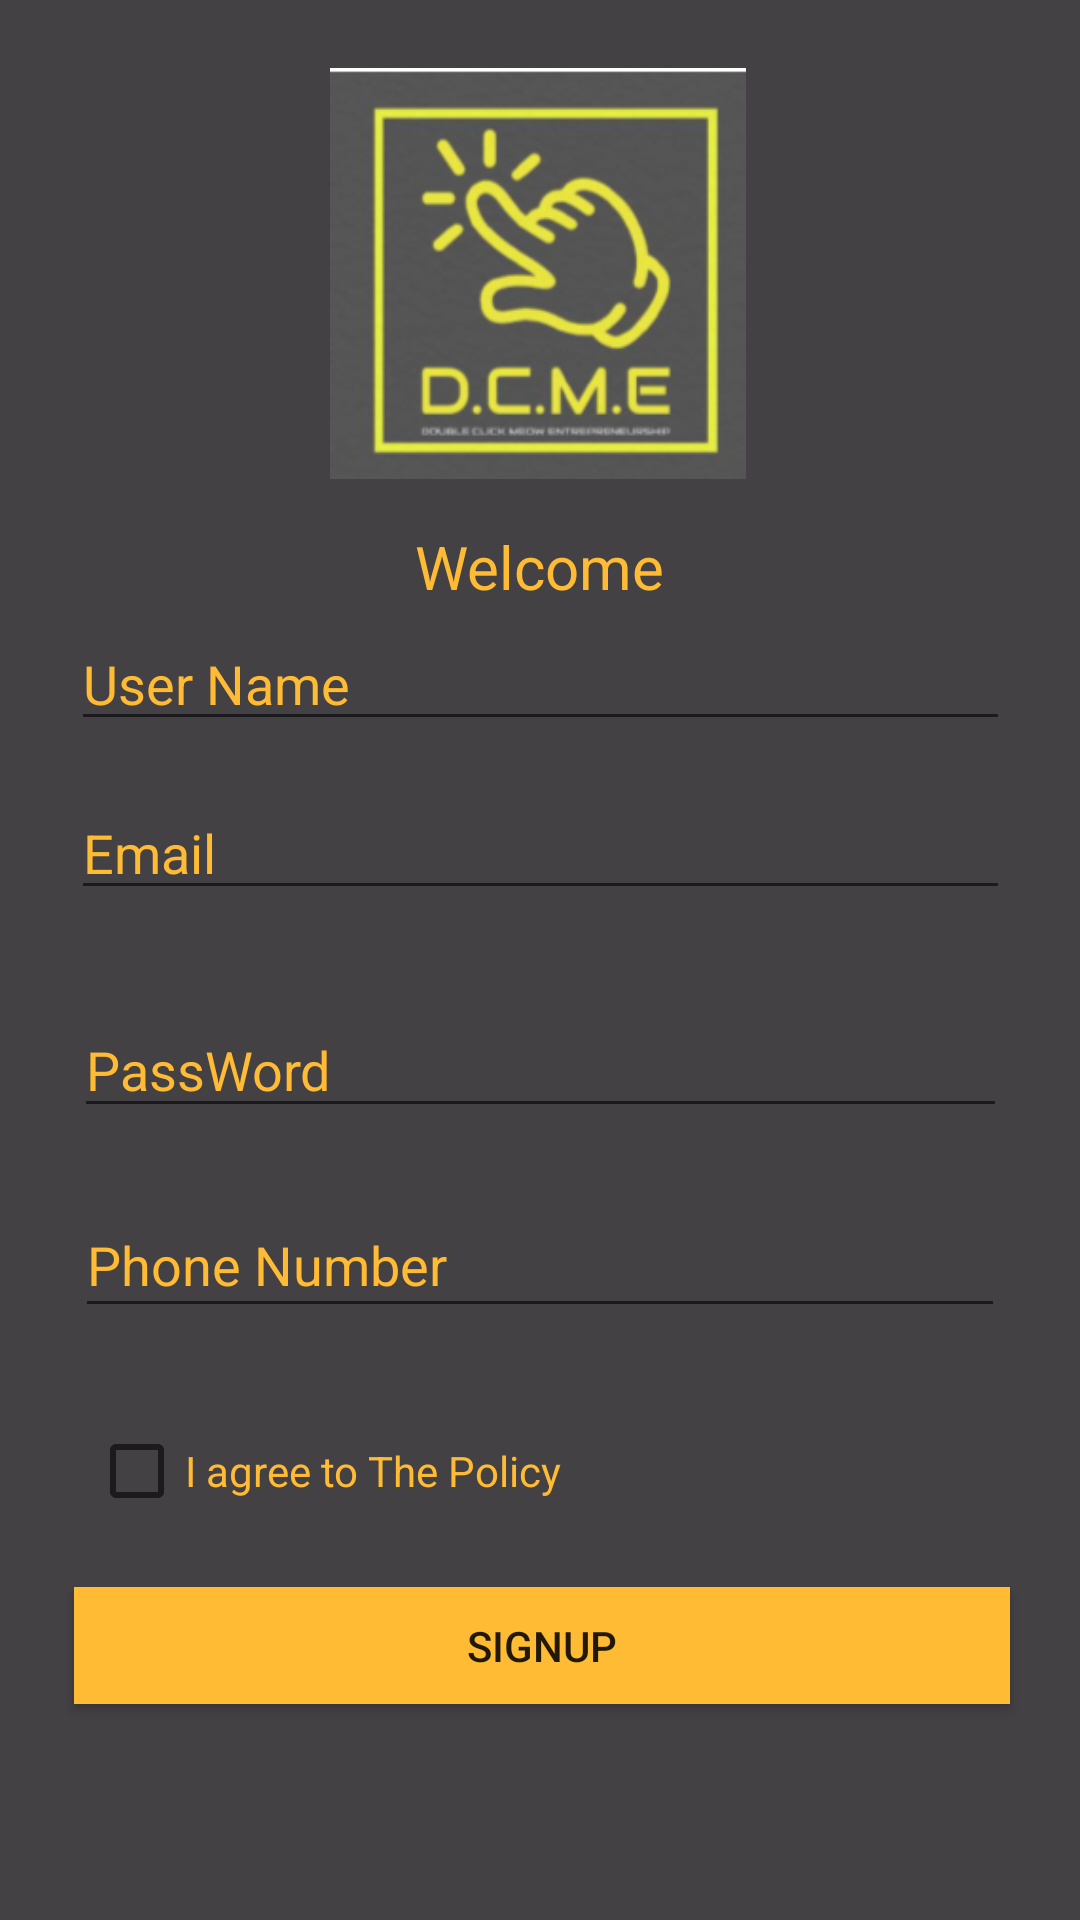

Reconstruct the res/layout file that produces this screen, plus the resources it refers to.
<!-- AndroidManifest.xml: application theme Theme.Double_Click_M_Project -->
<!-- res/layout/signup_for_customer.xml -->
<?xml version="1.0" encoding="utf-8"?>
<androidx.constraintlayout.widget.ConstraintLayout xmlns:android="http://schemas.android.com/apk/res/android"
    xmlns:app="http://schemas.android.com/apk/res-auto"
    xmlns:tools="http://schemas.android.com/tools"
    android:layout_width="match_parent"
    android:layout_height="match_parent"
    android:background="#444145"><![CDATA[
    xmlns:app="http://schemas.android.com/apk/res-auto"
    xmlns:tools="http://schemas.android.com/tools"
    android:layout_width="match_parent"
    android:layout_height="match_parent"
    android:background="#444145"
    tools:context=".MainActivity">







    ]]>

    <EditText
        android:id="@+id/signupname2"
        android:layout_width="313dp"
        android:layout_height="40dp"
        android:ems="10"
        android:hint="User Name"
        android:inputType="textPersonName"
        android:textColorHint="@android:color/holo_orange_light"
        app:layout_constraintBottom_toTopOf="@+id/signupname"
        app:layout_constraintEnd_toEndOf="parent"
        app:layout_constraintHorizontal_bias="0.5"
        app:layout_constraintStart_toStartOf="parent"
        app:layout_constraintTop_toBottomOf="@+id/welcome"
        app:layout_constraintVertical_bias="0.366" />

    <ImageView
        android:id="@+id/imageView"
        android:layout_width="162dp"
        android:layout_height="137dp"
        app:layout_constraintBottom_toBottomOf="parent"
        app:layout_constraintEnd_toEndOf="parent"
        app:layout_constraintHorizontal_bias="0.497"
        app:layout_constraintStart_toStartOf="parent"
        app:layout_constraintTop_toTopOf="parent"
        app:layout_constraintVertical_bias="0.045"
        app:srcCompat="@drawable/double_clck_meow_logo" />

    <TextView
        android:id="@+id/welcome"
        android:layout_width="260dp"
        android:layout_height="22dp"
        android:clickable="false"
        android:ellipsize="middle"
        android:gravity="center"
        android:text="Welcome"
        android:textAlignment="inherit"
        android:textColor="@android:color/holo_orange_light"
        android:textColorHighlight="#FD0505"
        android:textSize="20sp"
        app:layout_constraintBottom_toBottomOf="parent"
        app:layout_constraintEnd_toEndOf="parent"
        app:layout_constraintHorizontal_bias="0.496"
        app:layout_constraintStart_toStartOf="parent"
        app:layout_constraintTop_toBottomOf="@+id/imageView"
        app:layout_constraintVertical_bias="0.034" />

    <EditText
        android:id="@+id/signupname"
        android:layout_width="313dp"
        android:layout_height="40dp"
        android:ems="10"
        android:hint="Email"
        android:inputType="textPersonName"
        android:textColorHint="@android:color/holo_orange_light"
        app:layout_constraintBottom_toBottomOf="parent"
        app:layout_constraintEnd_toEndOf="parent"
        app:layout_constraintHorizontal_bias="0.5"
        app:layout_constraintStart_toStartOf="parent"
        app:layout_constraintTop_toTopOf="parent"
        app:layout_constraintVertical_bias="0.439" />

    <EditText
        android:id="@+id/signuppass"
        android:layout_width="311dp"
        android:layout_height="42dp"
        android:ems="10"
        android:hint="PassWord"
        android:inputType="textPassword"
        android:textColorHint="@android:color/holo_orange_light"
        app:layout_constraintBottom_toBottomOf="parent"
        app:layout_constraintEnd_toEndOf="parent"
        app:layout_constraintHorizontal_bias="0.5"
        app:layout_constraintStart_toStartOf="parent"
        app:layout_constraintTop_toBottomOf="@+id/signupname"
        app:layout_constraintVertical_bias="0.104" />

    <Button
        android:id="@+id/signupforcustomer"
        android:layout_width="312dp"
        android:layout_height="39dp"
        android:layout_marginBottom="72dp"
        android:background="@android:color/holo_orange_light"
        android:onClick="assigncustomertodatabase"
        android:text="signup"
        app:layout_constraintBottom_toBottomOf="parent"
        app:layout_constraintEnd_toEndOf="parent"
        app:layout_constraintHorizontal_bias="0.515"
        app:layout_constraintStart_toStartOf="parent"
        tools:ignore="MissingConstraints" />

    <EditText
        android:id="@+id/editTextPhone"
        android:layout_width="310dp"
        android:layout_height="45dp"
        android:ems="10"
        android:hint="Phone Number"
        android:inputType="phone"
        android:textColorHint="@android:color/holo_orange_light"
        app:layout_constraintBottom_toTopOf="@+id/signupforcustomer"
        app:layout_constraintEnd_toEndOf="parent"
        app:layout_constraintHorizontal_bias="0.5"
        app:layout_constraintStart_toStartOf="parent"
        app:layout_constraintTop_toBottomOf="@+id/signuppass"
        app:layout_constraintVertical_bias="0.202" />

    <CheckBox
        android:id="@+id/checkBox"
        android:layout_width="301dp"
        android:layout_height="46dp"
        android:text="I agree to The Policy"
        android:textColor="@android:color/holo_orange_light"
        android:textColorHint="@android:color/holo_orange_light"
        app:layout_constraintBottom_toTopOf="@+id/signupforcustomer"
        app:layout_constraintEnd_toEndOf="parent"
        app:layout_constraintStart_toStartOf="parent"
        app:layout_constraintTop_toBottomOf="@+id/editTextPhone"
        app:layout_constraintVertical_bias="0.614" />

</androidx.constraintlayout.widget.ConstraintLayout>
<!-- resources referenced by this layout -->
<resources>
  <!-- drawable double_clck_meow_logo: png bitmap (drawable, 58517 bytes) -->
  <style name="Theme.Double_Click_M_Project" parent="Theme.MaterialComponents.DayNight.DarkActionBar">
          
          <item name="colorPrimary">@color/purple_500</item>
          <item name="colorPrimaryVariant">@color/purple_700</item>
          <item name="colorOnPrimary">@color/white</item>
          
          <item name="colorSecondary">@color/teal_200</item>
          <item name="colorSecondaryVariant">@color/teal_700</item>
          <item name="colorOnSecondary">@color/black</item>
          
          <item name="android:statusBarColor" tools:targetApi="l">?attr/colorPrimaryVariant</item>
          
      </style>
  <!-- not gathered from this repository: default colours our renderer supplied (Android Studio template values) -->
  <color name="purple_500">#FF6200EE</color>
  <color name="purple_700">#FF3700B3</color>
  <color name="teal_200">#FF03DAC5</color>
  <color name="teal_700">#FF018786</color>
  <color name="black">#FF000000</color>
  <color name="white">#FFFFFFFF</color>
</resources>
